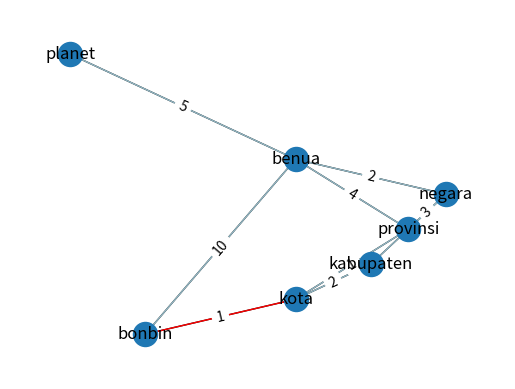

This chart was generated by the following Python code:
# 

import networkx as nx
import matplotlib.pyplot as plt

def adj_mToEdges(adj_m,nodes):
    edges = []
    for i in range(len(adj_m)):
        for j in range(len(adj_m)):
            if (adj_m[i][j] != 0 and i<j):
                edges.append((nodes[i][0],nodes[j][0]))
    return edges

def getWeight(adj_m,nodes_name,edge):
    for x in range(len(nodes_name)):
        if (nodes_name[x][0] == edge[0]):
            i = x
        if (nodes_name[x][0] == edge[1]):
            j = x
    return adj_m[i][j]

def isPath(edge,path,nodes_name):
    pathEdges1 = []
    pathEdges2 = []
    for i in range(len(path)-1):
        pathEdges1.append((nodes_name[path[i]][0],nodes_name[path[i+1]][0]))
        pathEdges2.append((nodes_name[path[i+1]][0],nodes_name[path[i]][0]))
    if (edge in pathEdges1 or edge in pathEdges2):
            return True
    return False

def drawgraph(nodes,adj_m,path):
    G = nx.Graph()
    for i in range(len(nodes)):
        G.add_node(nodes[i][0],pos=(nodes[i][2],nodes[i][1]))
    edges = adj_mToEdges(adj_m,nodes)
    for i in range(len(edges)):
        c = '#93B8C5'
        if (isPath(edges[i],path,nodes)):
            c = 'r'
        G.add_edge(edges[i][0],edges[i][1],weight=round(getWeight(adj_m,nodes,edges[i]),2),color=c)
    # G.add_weighted_edges_from(edges)

    pos = nx.get_node_attributes(G,'pos')
    labels = nx.get_edge_attributes(G,'weight')
    # print(labels)
    # colors = nx.get_edge_attributes(G,'color')
    edges,colors = zip(*nx.get_edge_attributes(G, 'color').items())
    # print(colors)
    nx.draw_networkx(G,pos)
    nx.draw_networkx_edges(G,pos,edgelist=edges,edge_color=colors)
    nx.draw_networkx_edge_labels(G,pos,edge_labels=labels)
    ax = plt.gca()
    ax.margins(0.10)
    plt.axis("off")
    plt.show()

if __name__ == "__main__":
    adj_m = [[0,1,0,0,0,10,0],
         [1,0,2,1,0,0,0],
         [0,2,0,0,5,0,0],
         [0,1,0,0,3,4,0],
         [0,0,5,3,0,2,0],
         [10,0,0,4,2,0,5],
         [0,0,0,0,5,0,0]]
    nodes = [["bonbin",0,1],["kota",1,5],["kabupaten",2,7],["provinsi",3,8],["negara",4,9],["benua",5,5],["planet",8,-1]]
    path = [0,1]
    drawgraph(nodes,adj_m,path)
